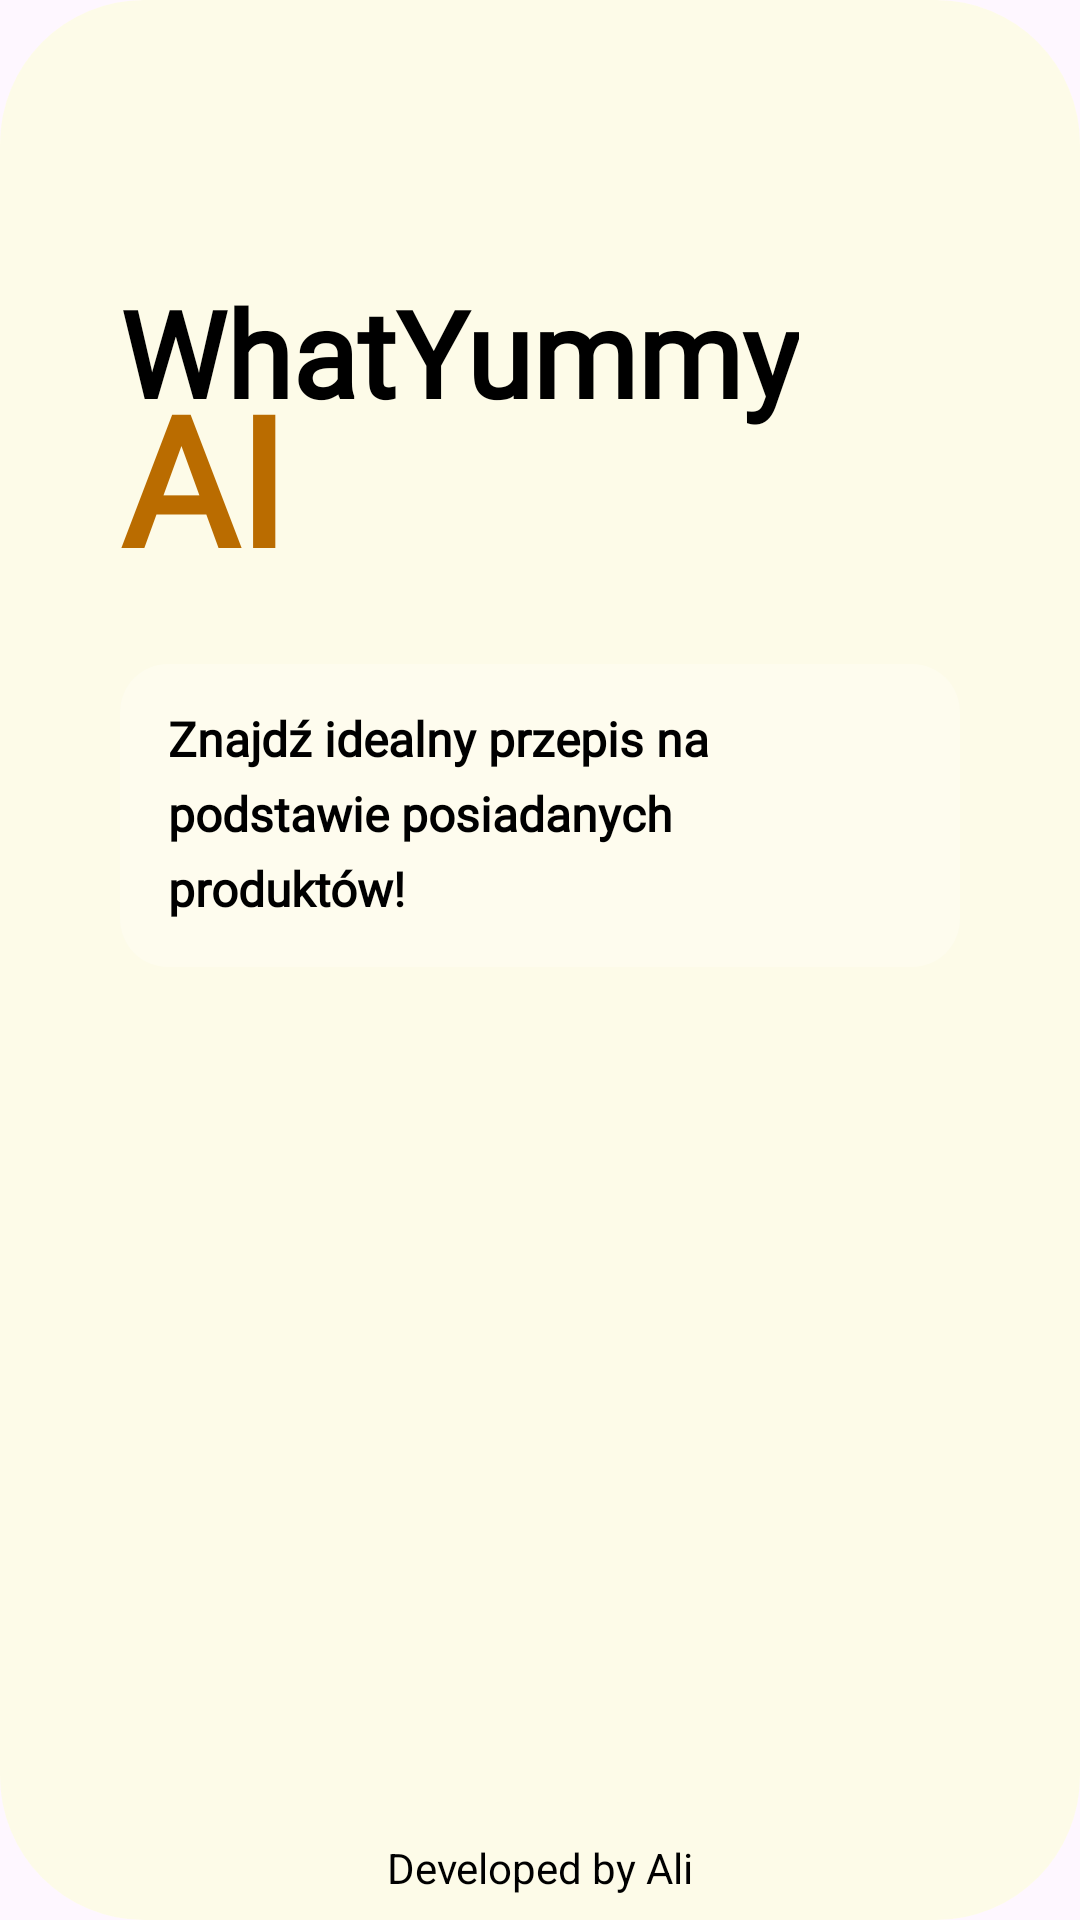

Reconstruct the res/layout file that produces this screen, plus the resources it refers to.
<!-- AndroidManifest.xml: application theme Theme.WhatYummyAI -->
<!-- res/layout/fragment_intro.xml -->
<?xml version="1.0" encoding="utf-8"?>
<androidx.constraintlayout.widget.ConstraintLayout xmlns:android="http://schemas.android.com/apk/res/android"
    xmlns:app="http://schemas.android.com/apk/res-auto"
    xmlns:tools="http://schemas.android.com/tools"
    android:layout_width="match_parent"
    android:layout_height="match_parent"
    android:background="@drawable/bg_intro"
    tools:context=".intro.IntroFragment">


    <TextView
        android:id="@+id/tvIntroH1"
        android:layout_width="wrap_content"
        android:layout_height="wrap_content"
        android:layout_marginStart="40dp"
        android:fontFamily="@font/poppins"
        android:includeFontPadding="false"
        android:text="WhatYummy"
        android:textColor="@color/black"
        android:textFontWeight="700"
        android:textSize="40sp"
        app:layout_constraintStart_toStartOf="parent"
        app:layout_constraintTop_toTopOf="@+id/guideline" />

    <TextView
        android:id="@+id/tvIntroH2"
        android:layout_width="wrap_content"
        android:layout_height="wrap_content"
        android:layout_marginTop="-16dp"
        android:fontFamily="@font/poppins"
        android:includeFontPadding="false"
        android:text="AI"
        android:textColor="@color/darkorange"
        android:textFontWeight="700"
        android:textSize="60sp"
        app:layout_constraintStart_toStartOf="@+id/tvIntroH1"
        app:layout_constraintTop_toBottomOf="@+id/tvIntroH1" />

    <TextView
        android:id="@+id/tvIntroParagraph"
        android:layout_width="0dp"
        android:layout_height="wrap_content"
        android:layout_marginTop="24dp"
        android:layout_marginEnd="40dp"
        android:background="@drawable/bg_rounded"
        android:fontFamily="@font/poppins"
        android:includeFontPadding="false"
        android:lineHeight="25dp"
        android:text="Znajdź idealny przepis na podstawie posiadanych produktów!"
        android:textColor="@color/black"
        android:textFontWeight="600"
        android:textSize="16sp"
        app:layout_constraintEnd_toEndOf="parent"
        app:layout_constraintStart_toStartOf="@+id/tvIntroH2"
        app:layout_constraintTop_toBottomOf="@+id/tvIntroH2" />

    <TextView
        android:id="@+id/tvIntroDev"
        android:layout_width="wrap_content"
        android:layout_height="wrap_content"
        android:layout_marginBottom="8dp"
        android:text="Developed by Ali"
        android:textColor="@color/black"
        app:layout_constraintBottom_toBottomOf="parent"
        app:layout_constraintEnd_toEndOf="parent"
        app:layout_constraintStart_toStartOf="parent" />

    <androidx.constraintlayout.widget.Guideline
        android:id="@+id/guideline"
        android:layout_width="wrap_content"
        android:layout_height="wrap_content"
        android:orientation="horizontal"
        app:layout_constraintGuide_percent="0.15" />
</androidx.constraintlayout.widget.ConstraintLayout>
<!-- resources referenced by this layout -->
<resources>
  <color name="black">#FF000000</color>
  <color name="darkorange">#ba6c00</color>
  <!-- drawable bg_intro (drawable) -->
  <shape xmlns:android="http://schemas.android.com/apk/res/android"
      android:shape="rectangle">
  
      <solid android:color="#99FEFFD9" />
  
      <corners android:radius="48dp" />
  </shape>
  <!-- drawable bg_rounded (drawable) -->
  <shape xmlns:android="http://schemas.android.com/apk/res/android"
      android:shape="rectangle">
  
      <solid android:color="#40FFFFFF" />
  
      <corners android:radius="16dp" />
  
      <padding
          android:left="16dp"
          android:top="16dp"
          android:right="16dp"
          android:bottom="16dp" />
  </shape>
  <style name="Theme.WhatYummyAI" parent="Base.Theme.WhatYummyAI" />
  <style name="Base.Theme.WhatYummyAI" parent="Theme.Material3.DayNight.NoActionBar">
          
          
      </style>
</resources>
